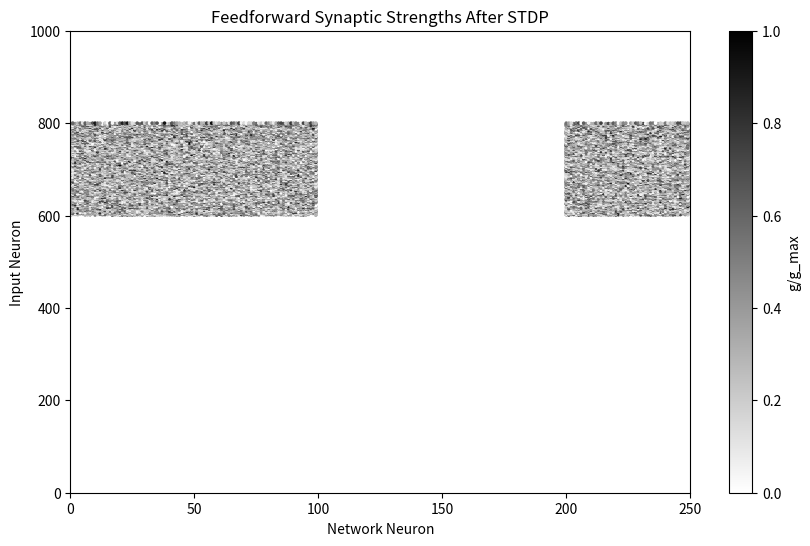
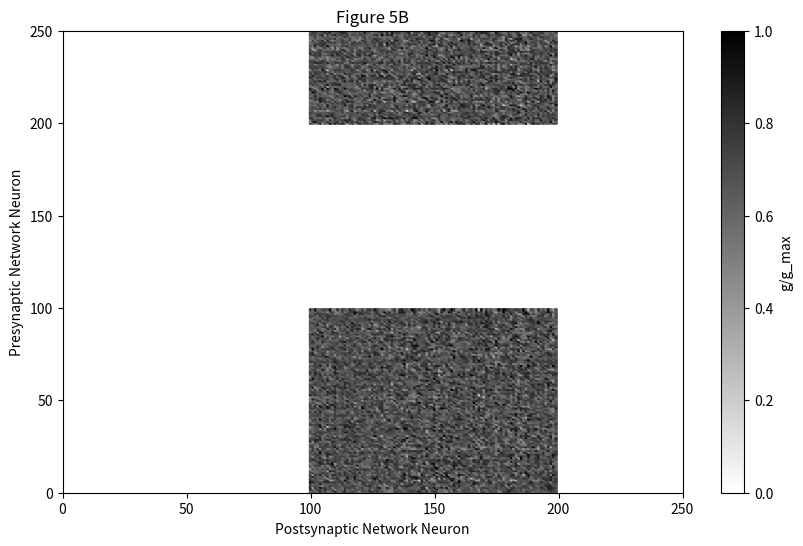
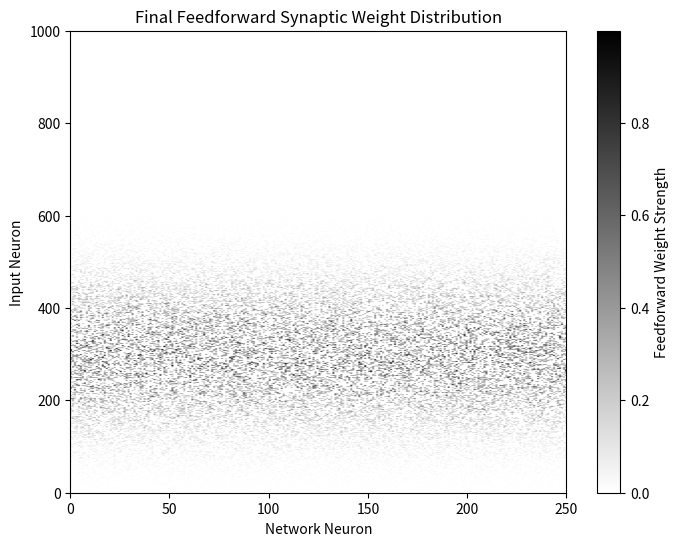
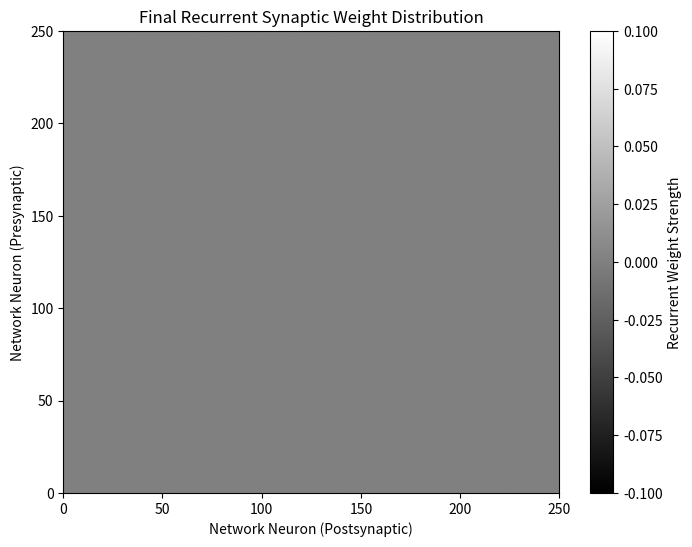

Here is the Python script that generated these plots, in order:
import numpy as np
import matplotlib.pyplot as plt

# Parameters 
num_input_neurons = 1000
num_network_neurons = 250
g_max = 0.02  
A_plus = 0.001  
A_minus = A_plus * 1.05  
tau_plus = 20  
tau_minus = 20  
simulation_time = 1000  # Reduce for testing
dt = 1  
stimulus_start, stimulus_end = 601, 800  
time_window = 100  

# LIF Parameters
C_m = 20  # Membrane capacitance (ms)
V_rest = -74  # Resting potential (mV)
V_thresh = -54  # Spiking threshold (mV)
V_reset = -60  # Reset potential (mV)
E_ex = 0  # Excitatory reversal potential (mV)
tau_ex = 5  # Synaptic decay constant (ms)

# Rate function parameters for input neurons
R0 = 10  
R1 = 80  
sigma = 100  

# Generate Corrected Spike Trains for Input Neurons (601-800)
def generate_corrected_spike_train(neuron_id, duration):
    spikes = []
    for t in range(duration):
        s = np.random.randint(stimulus_start, stimulus_end)  
        rate = R0 + R1 * (np.exp(-((s - neuron_id)**2) / (2 * sigma**2)) +
                          np.exp(-((s + 1000 - neuron_id)**2) / (2 * sigma**2)) +
                          np.exp(-((s - 1000 - neuron_id)**2) / (2 * sigma**2)))
        if np.random.rand() < (rate * dt / 1000):  
            spikes.append(t)
    return np.array(spikes)

input_spikes = {i: generate_corrected_spike_train(i, simulation_time) for i in range(stimulus_start, stimulus_end + 1)}

# Generate Poisson spike trains for network neurons
def generate_poisson_spike_train(rate, duration):
    return np.sort(np.random.uniform(0, duration, np.random.poisson(rate * (duration / 1000))))

network_spikes = {j: generate_poisson_spike_train(15, simulation_time) for j in range(num_network_neurons)}

# Initialize Feedforward Synaptic Strengths
feedforward_strengths = np.zeros((num_input_neurons, num_network_neurons))
feedforward_strengths[stimulus_start:stimulus_end+1, :] = np.random.uniform(0, g_max, (stimulus_end - stimulus_start + 1, num_network_neurons))
feedforward_strengths[:, 100:200] = 0  

# LIF Neuron Membrane Potentials
V = np.full(num_network_neurons, V_rest, dtype=np.float64)  
g_ex = np.zeros(num_network_neurons)  # Excitatory conductance

# STDP window function
def stdp_window(delta_t):
    return np.where(delta_t < 0, 
                    A_plus * np.exp(delta_t / tau_plus),  
                    -A_minus * np.exp(-delta_t / tau_minus))  

# Track spikes using a sparse dictionary
spike_times = {j: [] for j in range(num_network_neurons)}

# Precompute synaptic decay factor (avoids repeated `exp()` calls)
synaptic_decay = np.exp(-dt / tau_ex)

# Simulate LIF Neurons Over Time
for t in range(simulation_time):
    # Decay excitatory conductance
    g_ex *= synaptic_decay  

    # Compute feedforward inputs only for active neurons
    pre_spiking = np.zeros(num_input_neurons)
    for i in range(stimulus_start, stimulus_end + 1):  
        if t in input_spikes[i]:  
            pre_spiking[i] = 1  

    g_ex += feedforward_strengths.T @ pre_spiking  

    # Update membrane potential using LIF equation
    V += (V_rest - V + g_ex * (E_ex - V)) / C_m * dt  

    # Detect spiking neurons
    spiking_neurons = np.where(V >= V_thresh)[0]  
    for neuron in spiking_neurons:
        spike_times[neuron].append(t)  # Store only spike times (sparse)

    V[spiking_neurons] = V_reset  

    # Apply STDP only for neurons that spiked
    for j in spiking_neurons:
        for i in range(stimulus_start, stimulus_end + 1):  
            if t in input_spikes[i]:  
                delta_t = t - np.array(spike_times[j])  # Faster computation
                valid_times = delta_t[np.abs(delta_t) < time_window]  # Only valid pairs
                
                if valid_times.size > 0:  
                    weight_change = np.sum(stdp_window(valid_times))  
                    feedforward_strengths[i, j] += weight_change
                    feedforward_strengths[i, j] = np.clip(feedforward_strengths[i, j], 0, g_max)

# Normalize for Visualization
feedforward_strengths_normalized = feedforward_strengths / g_max

# PLOT 
plt.figure(figsize=(10, 6))

# Get the coordinates and strengths of non-zero synapses
y, x = np.where(feedforward_strengths_normalized > 0)  # y: input neurons, x: network neurons
weights = feedforward_strengths_normalized[y, x]  # Synaptic strengths
print(weights)

# Plot the scatter points
plt.scatter(x, y, c=weights, cmap='gray_r', s=10, marker='.', vmin=0, vmax=1)

# Add labels and title
plt.xlabel('Network Neuron')
plt.ylabel('Input Neuron')
plt.title('Feedforward Synaptic Strengths After STDP')

# Add colorbar
cbar = plt.colorbar(label='g/g_max')
cbar.set_ticks([0, 0.2, 0.4, 0.6, 0.8, 1.0])

# Set axis limits
plt.xlim(0, 250)  # Network neurons
plt.ylim(0, 1000)  # Input neurons

plt.show()


#Load or Extract Feedforward Strengths from Figure 5A
feedforward_strengths_normalized = np.random.uniform(0, 1, (num_input_neurons, num_network_neurons))  # Placeholder

#Transfer Final Network Neuron Activity from 5A to 5B
recurrent_strengths = feedforward_strengths_normalized.T @ feedforward_strengths_normalized  # Compute recurrent connections
recurrent_strengths = recurrent_strengths / np.max(recurrent_strengths) * g_max  # Normalize


# Apply STDP on Transferred Recurrent Connections
for i in range(num_network_neurons):
    for j in range(num_network_neurons):
        if i != j and not (100 <= i < 200 and 100 <= j < 200):  # Prevent self-connections & enforce hole
            pre_spikes = np.array(network_spikes[i])
            post_spikes = np.array(network_spikes[j])

            if pre_spikes.size > 0 and post_spikes.size > 0:
                delta_t = pre_spikes[:, None] - post_spikes[None, :]
                mask = np.abs(delta_t) < time_window
                delta_t_windowed = delta_t[mask]

                if delta_t_windowed.size > 0:
                    updates = stdp_window(delta_t_windowed)
                    weight_change = np.sum(updates)

                    # **Ensure STDP does not modify w_ii**
                    if i != j:
                        recurrent_strengths[i, j] += weight_change
                        recurrent_strengths[i, j] = np.clip(recurrent_strengths[i, j], 0, g_max)


# **Enforce the hole again after STDP**
recurrent_strengths[100:200, 100:200] = 0  
# Same network neurons have no weight
recurrent_strengths[0:250, 0:100] = 0  
recurrent_strengths[0:250, 200:250] = 0  


# Normalize 
recurrent_strengths_normalized = recurrent_strengths / g_max

plt.figure(figsize=(10, 6))

# Get coordinates of non-zero recurrent synapses
y, x = np.where(recurrent_strengths_normalized > 0)
weights = recurrent_strengths_normalized[y, x]

plt.scatter(x, y, c=weights, cmap='gray_r', s=10, marker='.', vmin=0, vmax=1)

# Add labels and title
plt.xlabel('Postsynaptic Network Neuron')
plt.ylabel('Presynaptic Network Neuron')
plt.title('Figure 5B')

# Add colorbar
cbar = plt.colorbar(label='g/g_max')
cbar.set_ticks([0, 0.2, 0.4, 0.6, 0.8, 1.0])

# Set axis limits
plt.xlim(0, 250)
plt.ylim(0, 250)

plt.show()


import numpy as np
import matplotlib.pyplot as plt

class STDP_Network:
    def __init__(self, num_neurons=250, num_poisson=250, num_inputs=1000, dt=1.0,
                 tau_pre=20.0, tau_post=20.0, tau_m=20.0, V_rest=-74.0, V_reset=-60.0,
                 V_thresh=-54.0, C_m=0.9, g_leak=0.2, tau_s=5.0, 
                 A_plus_ff=0.005, A_minus_ff=0.005, A_plus_recur=0.001, A_minus_recur=0.001,
                 B_ff=1.06, B_recur=1.04, g_max=1.0, poisson_rate=10, stimulus_width=100):
        """
        Initialize the network with LIF neuron dynamics for the network neurons (not input neurons).
        """
        self.num_neurons = num_neurons  # Postsynaptic (network) neurons
        self.num_inputs = num_inputs    # Presynaptic (input) neurons
        self.dt = dt
        self.tau_pre = tau_pre
        self.tau_post = tau_post
        
        # LIF neuron parameters
        self.tau_m = tau_m  # Membrane time constant (ms)
        self.V_rest = V_rest  # Resting potential (mV)
        self.V_reset = V_reset  # Reset potential (mV)
        self.V_thresh = V_thresh  # Threshold potential (mV)
        self.C_m = C_m  # Membrane capacitance 
        self.g_leak = g_leak  # Leak conductance 
        self.tau_s = tau_s  # Synaptic time constant (ms)
        
        # Feedforward learning rates and scaling factor
        self.A_plus_ff = A_plus_ff
        self.A_minus_ff = A_minus_ff
        self.B_ff = B_ff
        
        # Recurrent learning rates and scaling factor
        self.A_plus_recur = A_plus_recur
        self.A_minus_recur = A_minus_recur
        self.B_recur = B_recur
        
        self.g_max = g_max
        
        # Initialize feedforward weights: shape (num_inputs, num_neurons)
        # self.ff_weights = np.random.rand(num_inputs, num_neurons) * g_max
        #self.ff_weights = np.random.uniform(0.4, 1.0, (num_inputs, num_neurons))  # Stronger initial weights
        # Initialize feedforward weights: shape (num_inputs, num_neurons)
        # Define the center point (neuron 700)
        center_neuron = 700

        # Generate Gaussian distribution for weights with peak at neuron 700
        weight_distribution = np.exp(-((np.arange(self.num_inputs) - center_neuron)**2) / (2 * stimulus_width**2))
        weight_distribution = weight_distribution / np.max(weight_distribution)  # Normalize

        # Initialize weights using this distribution, scaled by the desired maximum weight
        self.ff_weights = np.random.uniform(0.6, 1.0, (self.num_inputs, self.num_neurons)) * weight_distribution[:, None]




        # Create and enforce sparsity mask (20% chance) on feedforward connections:
        self.mask = (np.random.rand(num_inputs, num_neurons) < 0.2).astype(int)
        self.ff_weights *= self.mask
        
        # Initialize recurrent weights (network-to-network); these start at 0.
        self.recur_weights = np.zeros((num_neurons, num_neurons))

        # Poisson neurons: here we use one per network neuron.
        # Their spikes will directly update the excitatory conductance g_ex.
        self.poisson_rate = poisson_rate
        # g_ex: excitatory conductance for each network neuron.
        self.g_ex = np.zeros(num_neurons)
        
        # Membrane potential for each network neuron
        self.V_mem = np.full(num_neurons, V_rest)  # Initialize to resting potential
        self.spike_train = np.zeros(num_neurons)  # Track spikes
        
        # Stimulus properties (for generating input spike patterns)
        self.stimulus_width = stimulus_width
        self.preferred_stimulus = np.linspace(0, 1000, num_inputs)
        self.current_stimulus = None
        
        # Traces for feedforward updates:
        self.pre_trace_feed = np.zeros(num_inputs)    # one per input neuron
        self.post_trace_feed = np.zeros(num_neurons)    # one per network neuron
        
        # Traces for recurrent updates:
        self.pre_trace_recur = np.zeros(num_neurons)      # for network neurons (presynaptic part of recurrent)
        self.post_trace_recur = np.zeros(num_neurons)     # for network neurons (postsynaptic part of recurrent)
    
    def decay_traces(self):
        """Decay all traces over one time step."""
        self.pre_trace_feed *= np.exp(-self.dt / self.tau_pre)
        self.post_trace_feed *= np.exp(-self.dt / self.tau_post)
        self.pre_trace_recur *= np.exp(-self.dt / self.tau_pre)
        self.post_trace_recur *= np.exp(-self.dt / self.tau_post)
    
    def update_poisson_input(self):
        """
        Each network neuron receives input from one dedicated Poisson neuron.
        For each network neuron, if its Poisson neuron fires (with probability poisson_rate*dt/1000),
        g_ex is updated by a fixed factor (here, 0.096).
        """
        poisson_spikes = np.random.rand(self.num_neurons) < (self.poisson_rate * self.dt / 1000.0)
        self.g_ex = 0.5 * poisson_spikes.astype(float)  #0.096 in the paper but made it bigger 
        
    def generate_stimulus(self):
        """
        Generate a random stimulus and compute input firing rates.
        Returns a spike count (per ms) for each input neuron.
        """
        self.current_stimulus = 700 #np.random.uniform(0, 1000)
        rates = 10 + 80 * np.exp(-((self.preferred_stimulus - self.current_stimulus)**2) /
                                  (2 * self.stimulus_width**2))
        input_spikes = np.random.poisson(rates / 1000.0)
        return input_spikes
    # def generate_stimulus(self):
    #     """
    #     Generate a stimulus that heavily biases activity around 700.
    #     Returns a spike count (per ms) for each input neuron.
    #     """
    #     self.current_stimulus = 700  # Fix stimulus location
    #     peak_rate = 500  # Increased peak rate for higher spike activity around 700
    #     baseline_rate = 10  # Slightly higher background firing
    #     sharpness = 30  # Sharper focus around 700 (reduce sharpness value)

    #     # Creating a Gaussian-shaped stimulus
    #     rates = baseline_rate + peak_rate * np.exp(-((self.preferred_stimulus - self.current_stimulus)**2) /
    #                                             (2 * sharpness**2))

        # # Generate spikes based on the rates (in Hz, divided by 1000 to convert to ms)
        # input_spikes = np.random.poisson(rates / 1000.0)  # Convert rate from Hz to spikes/ms
        # return input_spikes
    def update_membrane_potential(self, pre_spikes_feed, pre_spikes_recur):
        """
        Update the membrane potential of each network neuron (LIF dynamics).
        Includes:
        - Exponential decay of excitatory conductance g_ex
        - Updates from presynaptic spikes (both feedforward and recurrent)
        - LIF membrane potential update
        """
        # Decay excitatory conductance
        self.g_ex *= np.exp(-self.dt / self.tau_s)
        print(f"g_ex before input spikes (first 10 neurons): {self.g_ex[:10]}")

        # Increase g_ex due to feedforward spikes
        self.g_ex += np.dot(pre_spikes_feed, self.ff_weights)*3  # Input spikes to Network neurons

        # Increase g_ex due to recurrent spikes
        self.g_ex += np.dot(pre_spikes_recur, self.recur_weights)*3  # Recurrent spikes to Network neurons
        print(f"g_ex after input spikes (first 10 neurons): {self.g_ex[:10]}")

        # Compute synaptic current
        synaptic_current = self.g_ex - self.g_leak * (self.V_mem - self.V_rest)
        
        # Update membrane potential using LIF dynamics
        dV = (synaptic_current / self.C_m) * (self.dt / self.tau_m)
        self.V_mem += dV

        # Check for spikes
        spike = self.V_mem >= self.V_thresh

        # Reset spiking neurons
        self.V_mem[spike] = self.V_reset
        self.spike_train[spike] = 1  # Mark spike occurrence

    
    def update_pre_feedforward(self, pre_spikes):
        print("Updating pre feedforward weights...")
        print("Pre-spikes count:", np.sum(pre_spikes))
        self.pre_trace_feed[pre_spikes] += 1
        print("Pre-trace (sample):", self.pre_trace_feed[:10])  # Print first 10 values
        
        for i in np.where(pre_spikes)[0]:
            self.ff_weights[i, :] -= self.B_ff * self.A_minus_ff * self.post_trace_feed * (self.mask[i, :] == 1)
        self.ff_weights *= self.mask  # Enforce sparsity
        self.ff_weights = np.clip(self.ff_weights, 0, self.g_max)

    def update_post_feedforward(self, post_spikes):
        print("Updating post feedforward weights...")
        print("Post-spikes count:", np.sum(post_spikes))
        self.post_trace_feed[post_spikes] += 1
        print("Post-trace (sample):", self.post_trace_feed[:10])  # Print first 10 values
        
        for j in np.where(post_spikes)[0]:
            self.ff_weights[:, j] += self.B_ff * self.A_plus_ff * self.pre_trace_feed * (self.mask[:, j] == 1)
        self.ff_weights *= self.mask
        self.ff_weights = np.clip(self.ff_weights, 0, self.g_max)
    
    def update_recurrent_weights(self, pre_spikes, post_spikes):
        """
        Update recurrent weights based on pre and post spikes.
        """
        # Update pre-synaptic trace for neurons that spiked
        self.pre_trace_recur[pre_spikes] += 1
        
        # Apply STDP depression (A_minus) for presynaptic spikes
        for i in np.where(pre_spikes)[0]:
            self.recur_weights[i, :] -= self.B_recur * self.A_minus_recur * self.post_trace_recur

        # Update post-synaptic trace for neurons that spiked
        self.post_trace_recur[post_spikes] += 1

        # Apply STDP potentiation (A_plus) for postsynaptic spikes
        for j in np.where(post_spikes)[0]:
            self.recur_weights[:, j] += self.B_recur * self.A_plus_recur * self.pre_trace_recur
        print("Before Clipping: Min weight =", np.min(self.recur_weights))
        self.recur_weights = np.clip(self.recur_weights, 0, self.g_max)
        print("After Clipping: Min weight =", np.min(self.recur_weights))

        # Clip weights between 0 and g_max
        #self.recur_weights = np.clip(self.recur_weights, 0, self.g_max)
    
    def simulate(self, T=10, feed_pre_times=[10, 50, 120], feed_post_times=[15, 55, 130],
                recur_pre_times=[60, 140], recur_post_times=[65, 150]):
        """
        Run the simulation for T time steps.
        """
        weights_history_ff = []  # Track feedforward weights over time
        weights_history_recur = []  # Track recurrent weights over time
        
        for t in range(T):
            self.decay_traces()
            self.update_poisson_input()
            input_spikes = self.generate_stimulus()  # Generate input spikes
 
            self.spike_train.fill(0)  # Reset spike train before each time step
            print(f"Input spikes (t={t}): {input_spikes}")
            print(f"Time {t}: Input spikes count = {np.sum(input_spikes)}")

            # Extract pre-synaptic spike activity
            pre_spikes_feed = input_spikes.astype(bool)  # Input neurons
            pre_spikes_recur = self.spike_train.astype(bool)  # Network neurons (previous step)

            # Update membrane potentials with proper conductance dynamics
            self.update_membrane_potential(pre_spikes_feed, pre_spikes_recur)
            # **Detect postsynaptic spikes in the current time step**
            post_spikes = self.spike_train.astype(bool)
            print(f"Time {t}: {np.sum(post_spikes)} neurons spiked")
            print(f"Time {t}: Membrane potential sample (first 10 neurons): {self.V_mem[:250]}")
            print(f"Max V_mem at t={t}: {np.max(self.V_mem)}")

            # Update feedforward weights
            if t in feed_pre_times:
                self.update_pre_feedforward(pre_spikes_feed)
                print(f"Time {t}: Updating pre feedforward weights...")
            if t in feed_post_times:
                self.update_post_feedforward(post_spikes)
                print(f"Time {t}: Updating post feedforward weights...")

            # Update recurrent weights
            self.update_recurrent_weights(pre_spikes_recur, post_spikes)

            # Store weight history
            weights_history_ff.append(self.ff_weights.copy())
            weights_history_recur.append(self.recur_weights.copy())

        return np.array(weights_history_ff), np.array(weights_history_recur)


# Run the simulation
network = STDP_Network()
ff_history, recur_history = network.simulate()

# Plotting final feedforward and recurrent weight distributions
plt.figure(figsize=(8, 6))
plt.imshow(ff_history[-1], aspect='auto', cmap='gray_r',
           extent=[0, network.num_neurons, 0, network.num_inputs])
plt.colorbar(label="Feedforward Weight Strength")
plt.xlabel("Network Neuron")
plt.ylabel("Input Neuron")
plt.title("Final Feedforward Synaptic Weight Distribution")
plt.show()

plt.figure(figsize=(8, 6))
plt.imshow(recur_history[-1], aspect='auto', cmap='gray',
           extent=[0, network.num_neurons, 0, network.num_neurons])
plt.colorbar(label="Recurrent Weight Strength")
plt.xlabel("Network Neuron (Postsynaptic)")
plt.ylabel("Network Neuron (Presynaptic)")
plt.title("Final Recurrent Synaptic Weight Distribution")
plt.show()
